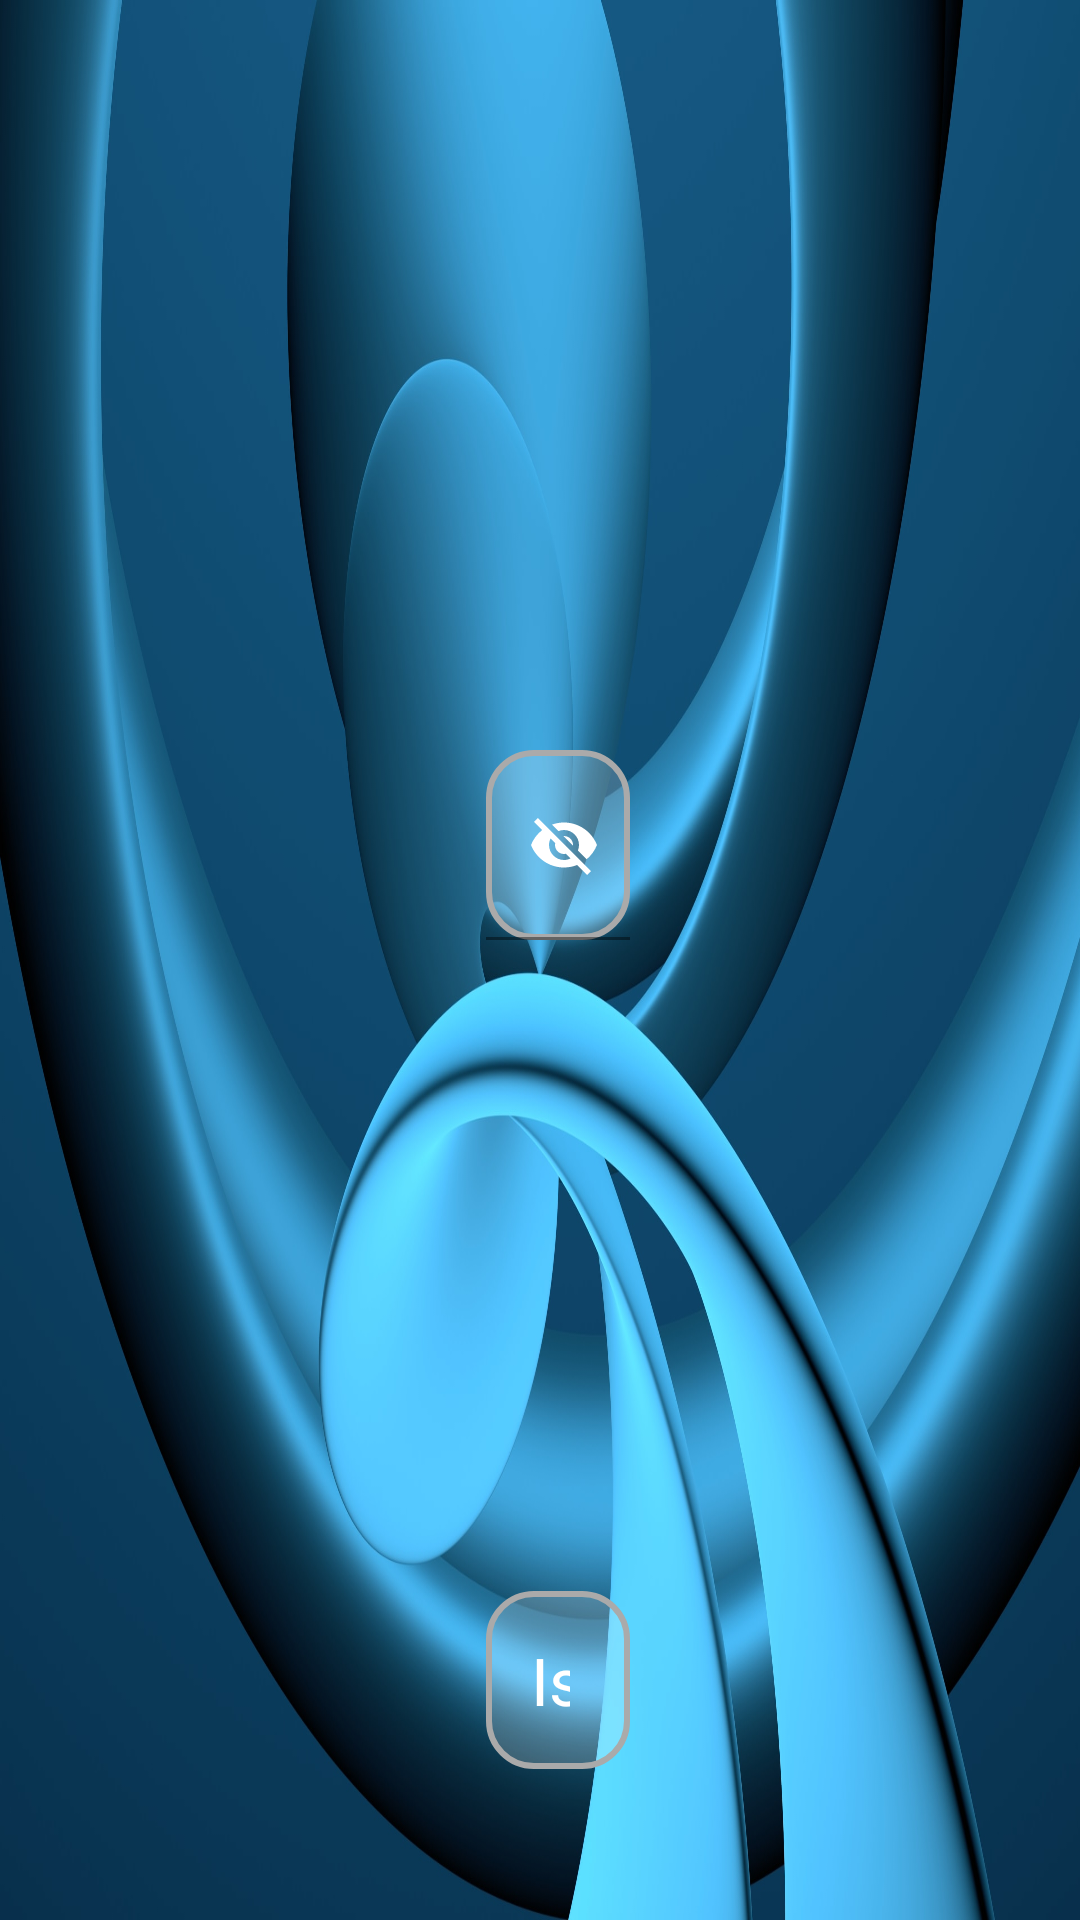

Here is an Android app screen rendered from its layout file. Give the layout XML and the strings, colors and styles it references.
<!-- AndroidManifest.xml: application theme Theme.Impulse -->
<!-- res/layout/activity_sign_in.xml -->
<?xml version="1.0" encoding="utf-8"?>
<androidx.coordinatorlayout.widget.CoordinatorLayout xmlns:android="http://schemas.android.com/apk/res/android"
    xmlns:app="http://schemas.android.com/apk/res-auto"
    xmlns:tools="http://schemas.android.com/tools"
    android:layout_width="match_parent"
    android:layout_height="match_parent"
    android:background="@mipmap/sufyan"
    tools:context=".activity.SignInActivity">
    <LinearLayout
        android:layout_width="match_parent"
        android:layout_height="match_parent"
        android:orientation="vertical"
        android:gravity="center_horizontal">

        <LinearLayout
            android:layout_width="match_parent"
            android:layout_height="match_parent"
            android:orientation="vertical"
            android:paddingTop="20dp"
            android:gravity="center_horizontal|center_vertical">

            <ImageView
                android:layout_width="190dp"
                android:layout_height="190dp"
                android:background="@mipmap/logo"/>

            <LinearLayout
                android:layout_marginTop="40dp"
                android:layout_width="match_parent"
                android:layout_height="wrap_content"
                android:layout_marginHorizontal="150dp"
                android:layout_marginBottom="20dp"
                android:orientation="horizontal">
                <LinearLayout
                    android:layout_width="0dp"
                    android:layout_height="wrap_content"
                    android:layout_gravity="center_vertical|center_horizontal"
                    android:layout_weight="0.3">
                    <TextView
                        android:layout_width="match_parent"
                        android:layout_height="wrap_content"
                        android:textSize="22sp"
                        android:textColor="@color/white"
                        android:textStyle="bold"
                        android:layout_marginRight="20dp"
                        android:text="@string/name_id"/>

                </LinearLayout>

                <LinearLayout
                    android:layout_width="0dp"
                    android:layout_height="wrap_content"
                    android:layout_weight="1.2">
                    
                    <com.google.android.material.textfield.TextInputLayout
                        android:id="@+id/etPasswordLayout"
                        android:layout_width="match_parent"
                        android:textColorHint="@color/white"
                        app:hintTextColor="@color/white"
                        app:counterMaxLength="25"
                        app:boxStrokeColor="@color/white"
                        app:startIconTint="@color/white"
                        app:errorTextAppearance="@style/error_appearance"
                        app:passwordToggleTint="@color/white"
                        android:layout_height="wrap_content"
                        app:passwordToggleEnabled="true">
                        <com.google.android.material.textfield.TextInputEditText
                            android:id="@+id/et_driver_ID"
                            android:layout_width="match_parent"
                            android:layout_height="wrap_content"
                            android:background="@drawable/edittext_rounded_corners_register"
                            android:baselineAligned="false"
                            android:textColor="@color/white"
                            android:imeActionLabel="Next"
                            android:imeOptions="actionNext"
                            android:inputType="phone"
                            android:textColorHint="@color/white"
                            android:textSize="22sp"
                            android:hint="@string/driver_ID"/>
                    </com.google.android.material.textfield.TextInputLayout>


                </LinearLayout>

            </LinearLayout>

            <LinearLayout
                android:layout_width="match_parent"
                android:layout_height="wrap_content"
                android:layout_marginHorizontal="150dp"
                android:layout_marginBottom="20dp"
                android:orientation="horizontal">
                <LinearLayout
                    android:layout_width="0dp"
                    android:layout_height="wrap_content"
                    android:layout_gravity="center_vertical"
                    android:layout_weight="0.3">
                    <TextView
                        android:layout_width="wrap_content"
                        android:layout_height="wrap_content"
                        android:textSize="22sp"
                        android:textColor="@color/white"
                        android:textStyle="bold"
                        android:layout_marginRight="20dp"
                        android:text="@string/name"/>
                </LinearLayout>

                <LinearLayout
                    android:layout_width="0dp"
                    android:layout_height="wrap_content"
                    android:layout_weight="1.2">
                    <com.google.android.material.textfield.TextInputEditText
                        android:id="@+id/et_driver_name"
                        android:layout_width="0dp"
                        android:layout_height="wrap_content"
                        android:background="@drawable/edittext_rounded_corners_register"
                        android:baselineAligned="false"
                        android:textColor="@color/white"
                        android:hint="@string/driver_name"
                        android:imeActionLabel="Next"
                        android:imeOptions="actionNext"
                        android:inputType="textPersonName"
                        android:textColorHint="@color/white"
                        android:layout_weight="1"
                        android:textSize="22sp" />
                </LinearLayout>

            </LinearLayout>

            <LinearLayout
                android:layout_width="match_parent"
                android:layout_height="wrap_content"
                android:layout_marginHorizontal="150dp"
                android:orientation="horizontal">
                <LinearLayout
                    android:layout_width="0dp"
                    android:layout_height="wrap_content"
                    android:layout_gravity="center_vertical"
                    android:layout_weight="0.3">
                    <TextView
                        android:layout_width="wrap_content"
                        android:layout_height="wrap_content"
                        android:textSize="22sp"
                        android:textStyle="bold"
                        android:textColor="@color/white"
                        android:layout_marginRight="20dp"
                        android:text="@string/hospital"/>

                </LinearLayout>

                <LinearLayout
                    android:layout_width="0dp"
                    android:layout_height="wrap_content"
                    android:layout_weight="1.2">
                    <EditText
                        android:id="@+id/et_hospital"
                        android:layout_width="match_parent"
                        android:layout_height="wrap_content"
                        android:hint="@string/hospital_name"
                        android:inputType="textPersonName"
                        android:textSize="22sp"
                        android:textColor="@color/white"
                        android:textColorHint="@color/white"
                        android:imeOptions="actionDone"
                        android:imeActionLabel="Ok"
                        android:background="@drawable/edittext_rounded_corners_register" />
                </LinearLayout>

            </LinearLayout>
            <LinearLayout
                android:layout_width="match_parent"
                android:layout_height="wrap_content"
                android:layout_marginHorizontal="150dp"
                android:orientation="horizontal">
                <LinearLayout
                    android:layout_width="0dp"
                    android:layout_weight="1"
                    android:layout_marginTop="25dp"
                    android:gravity="bottom"
                    android:layout_height="match_parent">
                    <TextView
                        android:layout_width="wrap_content"
                        android:layout_height="wrap_content"
                        android:text="@string/str_dont_account"
                        android:textSize="16sp"
                        android:textColor="@color/white"/>

                    <TextView
                        android:id="@+id/tv_signup"
                        android:layout_width="wrap_content"
                        android:layout_height="wrap_content"
                        android:text="@string/str_registration"
                        android:textSize="18sp"
                        android:textStyle="bold"
                        android:layout_marginLeft="10dp"
                        android:textColor="@color/white"/>
                </LinearLayout>
                <LinearLayout
                    android:layout_width="0dp"
                    android:layout_height="wrap_content"
                    android:layout_marginTop="25dp"
                    android:layout_weight=".4"
                    android:orientation="vertical"
                    android:gravity="right">
                    <Button
                        android:id="@+id/b_open_activity"
                        android:layout_width="match_parent"
                        android:layout_height="wrap_content"
                        android:layout_weight=".2"
                        android:layout_marginLeft="10dp"
                        android:background="@drawable/button_with_focus"
                        android:text="@string/str_enter"
                        android:textAllCaps="false"
                        android:textColor="@color/black"
                        android:textSize="12sp"
                        app:backgroundTint="@null" />
                </LinearLayout>
            </LinearLayout>
        </LinearLayout>
    </LinearLayout>
</androidx.coordinatorlayout.widget.CoordinatorLayout>
<!-- resources referenced by this layout -->
<resources>
  <color name="black">#FF000000</color>
  <color name="white">#FFFFFFFF</color>
  <!-- drawable button_with_focus (drawable) -->
  <?xml version="1.0" encoding="utf-8"?>
  
  <selector xmlns:android="http://schemas.android.com/apk/res/android">
      <item android:state_pressed="false">
          <shape android:shape="rectangle">
              <solid android:color="@android:color/white"/>
              <stroke android:width="1px" android:color="#F8BBB7"/>
              <corners android:radius="15dp"/>
          </shape>
      </item>
  
      <item android:state_pressed="true">
          <shape android:shape="rectangle">
              <solid android:color="@color/status_bar_color"/>
              <stroke android:width="1px" android:color="#EF2626"/>
              <corners android:radius="15dp"/>
          </shape>
      </item>
  </selector>
  <!-- drawable edittext_rounded_corners_register (drawable-v24) -->
  <?xml version="1.0" encoding="utf-8"?>
  <selector xmlns:android="http://schemas.android.com/apk/res/android">
      <item>
          <shape android:shape="rectangle">
              <stroke android:color="@android:color/darker_gray" android:width="2dp"/>
              <corners android:radius="15dp"/>
              <padding android:bottom="15dp"
                  android:left="15dp"
                  android:right="20dp"
                  android:top="15dp"/>
              <solid android:color="#3fff"/>
              
          </shape>
      </item>
  </selector>
  <!-- mipmap sufyan: jpg bitmap (mipmap-xhdpi, 304593 bytes) -->
  <string name="driver_ID">Maxsus ID ni kiriting</string>
  <string name="driver_name">Ism Familiyani kiriting</string>
  <string name="hospital">Kasalxona :</string>
  <string name="hospital_name">Kasalxona nomini kiriting</string>
  <string name="name">To`liq Ism :</string>
  <string name="name_id">Shtab ID :</string>
  <string name="str_dont_account">Account mavjud emas?</string>
  <string name="str_enter">Kirish</string>
  <string name="str_registration">Ro`yxatdan o`tish</string>
  <style name="error_appearance" parent="@android:style/TextAppearance">
          <item name="android:textColor">@color/main_red</item>
          <item name="android:textSize">15sp</item>
          <item name="android:textStyle">bold</item>
      </style>
  <style name="Theme.Impulse" parent="Theme.MaterialComponents.DayNight.NoActionBar">
          
          <item name="colorPrimary">@color/main_red</item>
          <item name="colorPrimaryVariant">@color/purple_700</item>
          <item name="colorOnPrimary">@color/white</item>
          
          <item name="colorSecondary">@color/teal_200</item>
          <item name="colorSecondaryVariant">@color/teal_700</item>
          <item name="colorOnSecondary">@color/black</item>
          
          <item name="android:statusBarColor" tools:targetApi="l">@color/status_bar_color</item>
          
      </style>
  <color name="status_bar_color">#E9D6041A</color>
  <color name="main_red">#F83648</color>
  <color name="purple_700">#FF3700B3</color>
  <color name="teal_200">#EC5261</color>
  <color name="teal_700">#FF018786</color>
</resources>
